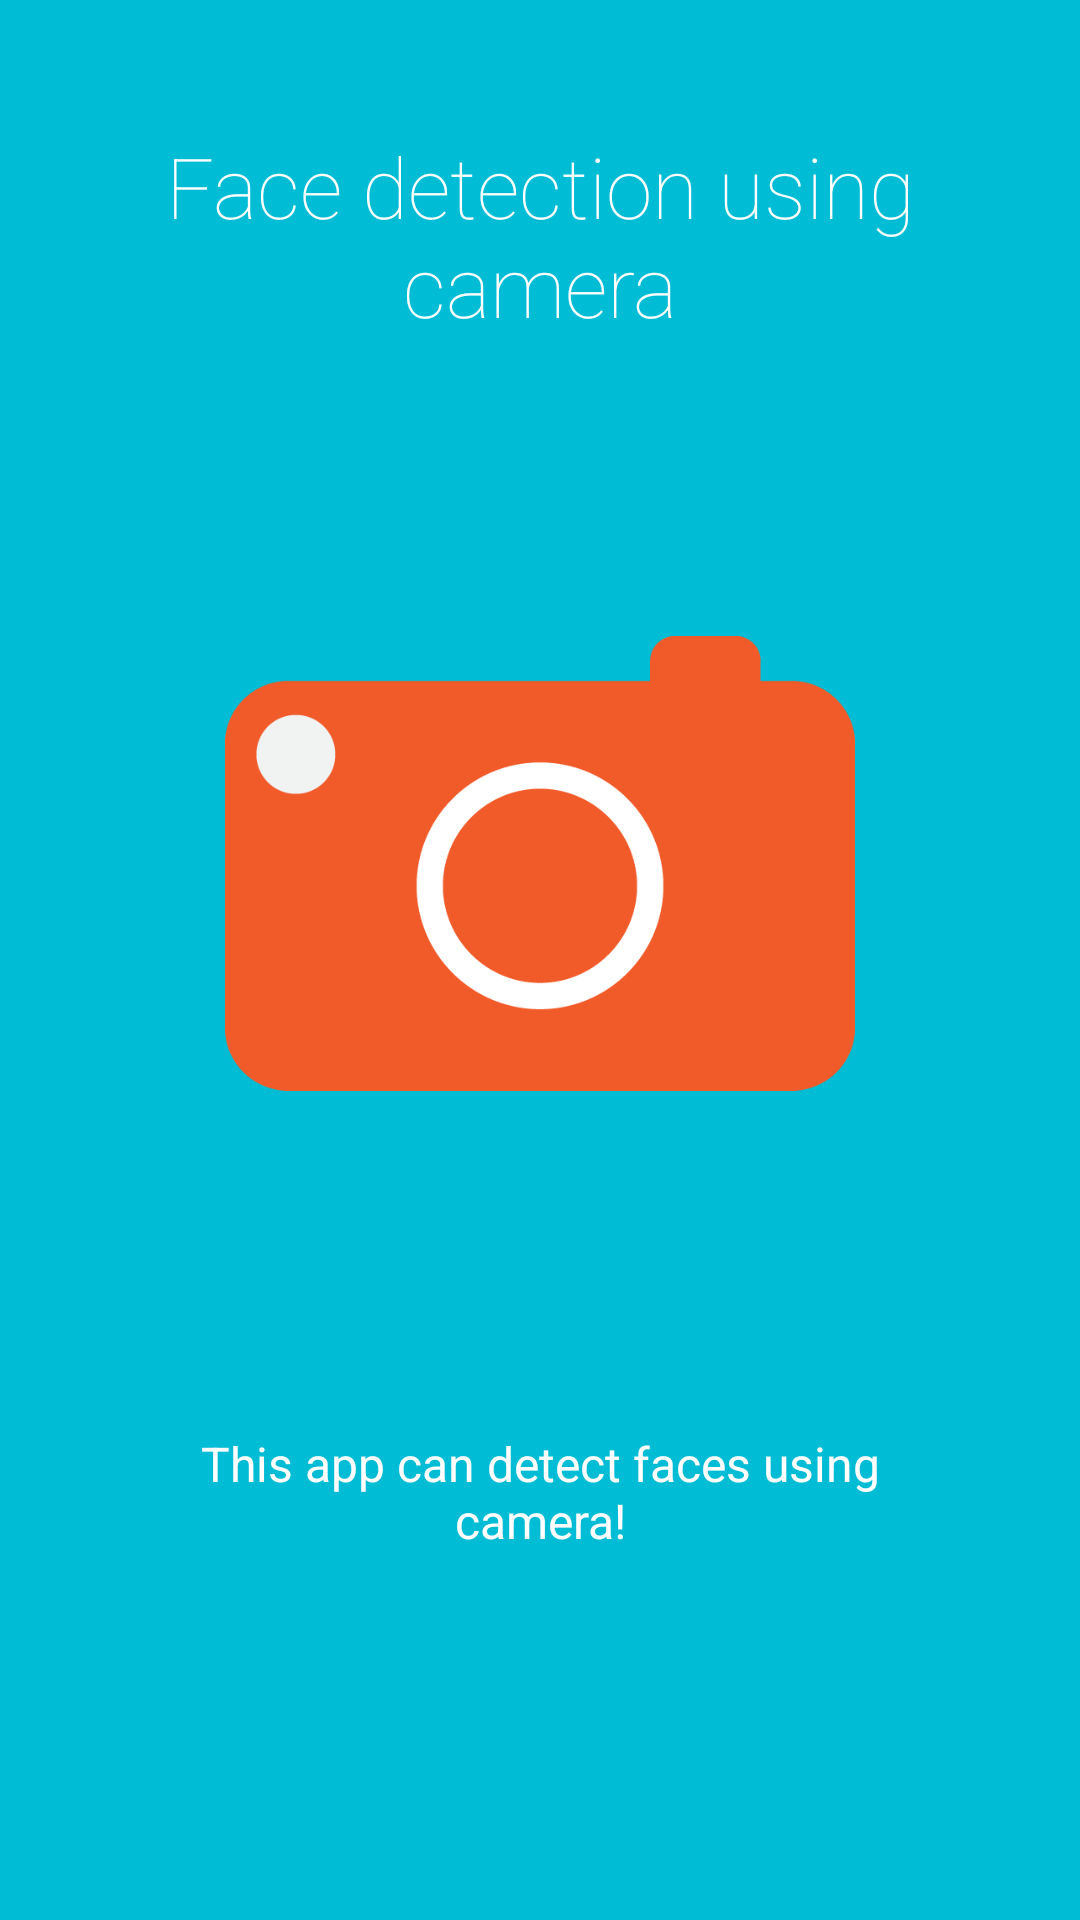

Reconstruct the res/layout file that produces this screen, plus the resources it refers to.
<!-- AndroidManifest.xml: application theme FullscreenTheme -->
<!-- res/layout/intro2.xml -->
<?xml version="1.0" encoding="utf-8"?>
<LinearLayout xmlns:android="http://schemas.android.com/apk/res/android"
    android:orientation="vertical" android:layout_width="match_parent"
    android:layout_height="match_parent"
    android:background="#00BCD4"
    android:layout_weight="10"
    android:id="@+id/main">

    <TextView
        android:layout_width="wrap_content"
        android:layout_height="0dp"
        android:layout_gravity="center"
        android:gravity="center"
        android:paddingLeft="32dp"
        android:layout_weight="3"
        android:fontFamily="sans-serif-thin"
        android:textColor="#ffffff"
        android:paddingRight="32dp"
        android:textSize="28sp"
        android:text="Face detection using camera"/>

    <LinearLayout
        android:layout_width="fill_parent"
        android:layout_height="0dp"
        android:orientation="vertical"
        android:gravity="center"
        android:layout_weight="5">

        <ImageView
            android:layout_width="wrap_content"
            android:layout_height="wrap_content"
            android:layout_gravity="center"
            android:paddingLeft="75dp"
            android:paddingRight="75dp"
            android:src="@drawable/cam"/>
    </LinearLayout>
    <TextView
        android:layout_width="wrap_content"
        android:layout_height="0dp"
        android:layout_weight="3"
        android:layout_gravity="center"
        android:gravity="center"
        android:textColor="#ffffff"
        android:paddingLeft="64dp"
        android:paddingRight="64dp"
        android:textSize="16sp"
        android:text="This app can detect faces using camera!"/>
    <TextView
        android:layout_width="fill_parent"
        android:layout_height="64dp" />
</LinearLayout>
<!-- resources referenced by this layout -->
<resources>
  <!-- drawable cam: png bitmap (drawable, 18157 bytes) -->
  <style name="FullscreenTheme" parent="Theme.AppCompat.Light.NoActionBar">
          
          <item name="android:windowTranslucentStatus">true</item>
      </style>
</resources>
